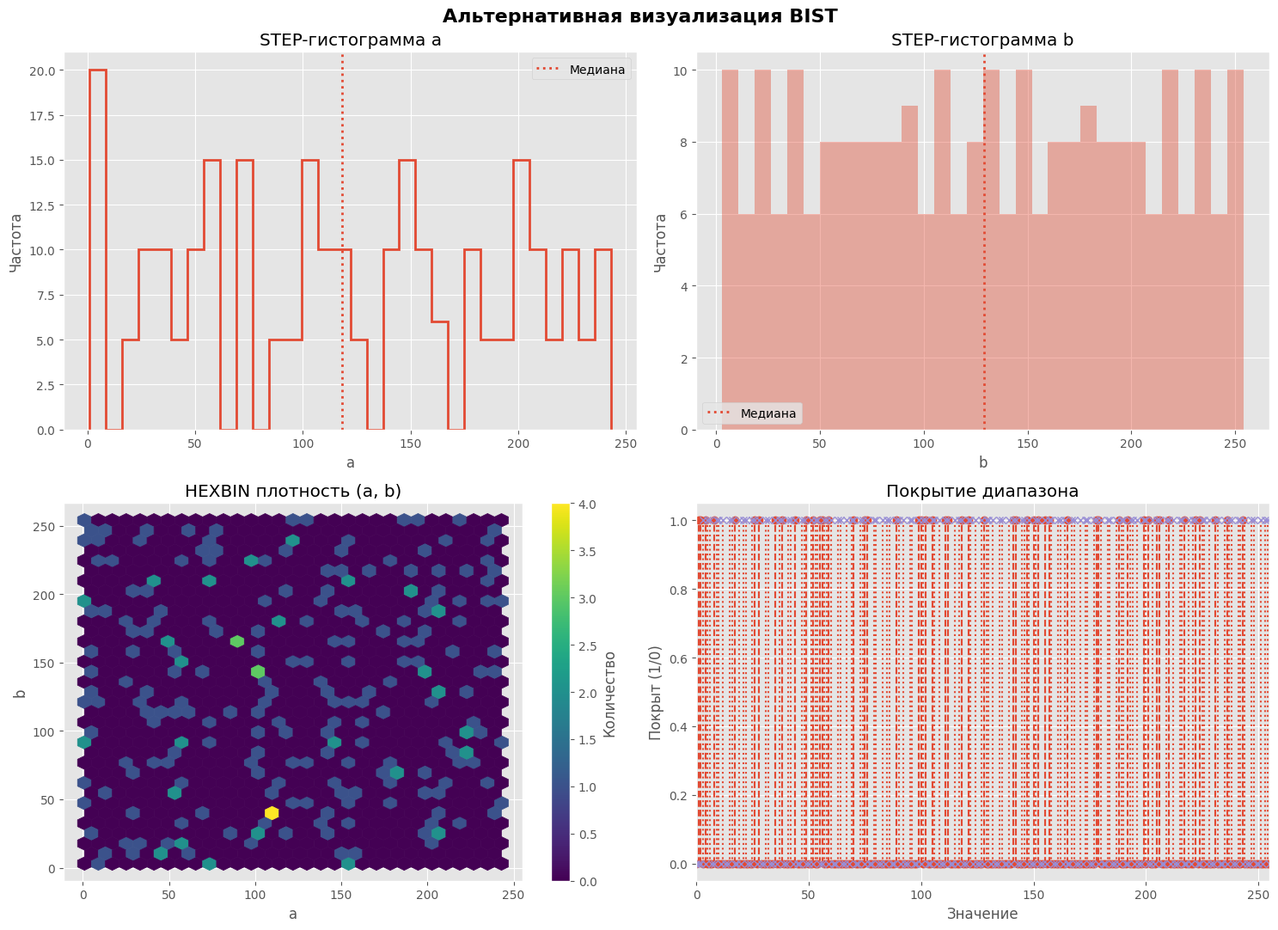
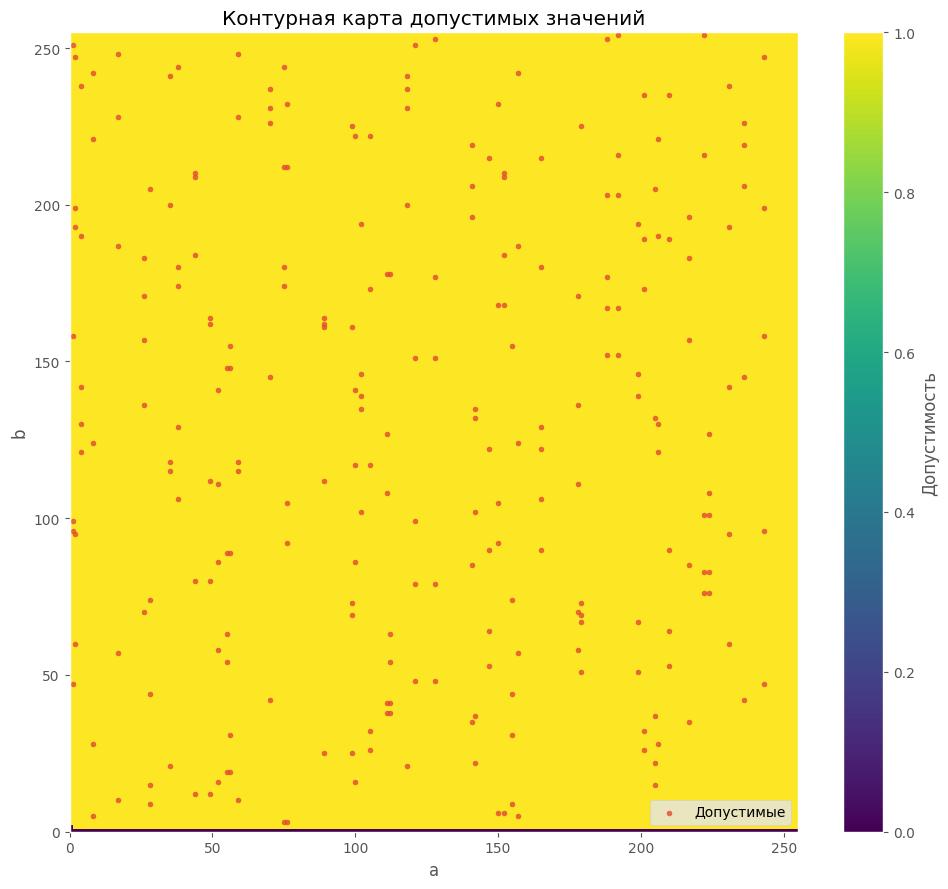

Generate these figures, in order, with matplotlib:
#!/usr/bin/env python3
# -*- coding: utf-8 -*-
"""
Анализ распределения операндов в режиме BIST
Лабораторная работа №4 (Альтернативная визуализация)
"""

import numpy as np
import matplotlib.pyplot as plt
from matplotlib import rcParams

# =============================================================================
# Настройки отображения
# =============================================================================
rcParams["font.family"] = "DejaVu Sans"
plt.rcParams["axes.unicode_minus"] = False
plt.style.use("ggplot")

# =============================================================================
# LFSR 8 бит
# =============================================================================
class LFSR8:
    def __init__(self, poly, seed):
        self.poly = poly
        self.state = seed
        self.history = [seed]

    def next(self):
        feedback = self.state >> 7
        for i in range(7):
            if (self.poly >> i) & 1:
                feedback ^= (self.state >> i) & 1
        self.state = ((self.state << 1) | feedback) & 0xFF
        self.history.append(self.state)
        return self.state

# =============================================================================
# Кубический корень
# =============================================================================
def cube_root(x):
    if x == 0:
        return 0
    y = 1
    for _ in range(20):
        y_new = (2*y + x//(y*y)) // 3
        if y_new >= y:
            break
        y = y_new
    return y

# =============================================================================
# Проверка допустимости
# =============================================================================
def check_valid_operands(a, b):
    if b == 0:
        return False, "b = 0"
    cbrt_b = cube_root(b)
    result = a * cbrt_b
    if result >= 65536:
        return False, "overflow"
    return True, "valid"

# =============================================================================
# Параметры BIST
# =============================================================================
LFSR1_POLY = 0b01011000
LFSR2_POLY = 0b11001000

LFSR1_SEED = 0xA5
LFSR2_SEED = 0x5A

ITERATIONS = 256

# =============================================================================
# Генерация LFSR
# =============================================================================
print("=" * 60)
print("  Анализ распределения операндов BIST")
print("=" * 60)

lfsr1 = LFSR8(LFSR1_POLY, LFSR1_SEED)
lfsr2 = LFSR8(LFSR2_POLY, LFSR2_SEED)

a_values = [LFSR1_SEED]
b_values = [LFSR2_SEED]

for _ in range(ITERATIONS - 1):
    a_values.append(lfsr1.next())
    b_values.append(lfsr2.next())

print(f"Сгенерировано пар: {len(a_values)}")

# =============================================================================
# Анализ допустимости
# =============================================================================
valid_count = 0
invalid_reasons = {}

for a, b in zip(a_values, b_values):
    ok, reason = check_valid_operands(a, b)
    if ok:
        valid_count += 1
    else:
        invalid_reasons[reason] = invalid_reasons.get(reason, 0) + 1

valid_percentage = valid_count / len(a_values) * 100

print(f"\nДопустимых: {valid_count} / {len(a_values)}")
print(f"Процент: {valid_percentage:.2f}%")

# =============================================================================
# Статистика
# =============================================================================
print("\nСтатистика a:")
print(f"Мин: {min(a_values)} Макс: {max(a_values)}")
print(f"Среднее: {np.mean(a_values):.2f}")
print(f"Медиана: {np.median(a_values):.2f}")

print("\nСтатистика b:")
print(f"Мин: {min(b_values)} Макс: {max(b_values)}")
print(f"Среднее: {np.mean(b_values):.2f}")
print(f"Медиана: {np.median(b_values):.2f}")

# =============================================================================
# Подготовка данных для графиков
# =============================================================================
valid_a = [a for a, b in zip(a_values, b_values) if check_valid_operands(a, b)[0]]
valid_b = [b for a, b in zip(a_values, b_values) if check_valid_operands(a, b)[0]]
invalid_a = [a for a, b in zip(a_values, b_values) if not check_valid_operands(a, b)[0]]
invalid_b = [b for a, b in zip(a_values, b_values) if not check_valid_operands(a, b)[0]]

# =============================================================================
# Альтернативные графики
# =============================================================================
fig, axs = plt.subplots(2, 2, figsize=(15, 11))
fig.suptitle("Альтернативная визуализация BIST", fontsize=16, fontweight="bold")

# STEP-гистограмма a
axs[0, 0].hist(a_values, bins=32, histtype="step", linewidth=2)
axs[0, 0].axvline(np.median(a_values), linestyle=":", linewidth=2, label="Медиана")
axs[0, 0].set_title("STEP-гистограмма a")
axs[0, 0].set_xlabel("a")
axs[0, 0].set_ylabel("Частота")
axs[0, 0].legend()

# STEP-гистограмма b
axs[0, 1].hist(b_values, bins=32, histtype="stepfilled", alpha=0.4)
axs[0, 1].axvline(np.median(b_values), linestyle=":", linewidth=2, label="Медиана")
axs[0, 1].set_title("STEP-гистограмма b")
axs[0, 1].set_xlabel("b")
axs[0, 1].set_ylabel("Частота")
axs[0, 1].legend()

# HEXBIN плотность
hb = axs[1, 0].hexbin(a_values, b_values, gridsize=30)
axs[1, 0].set_title("HEXBIN плотность (a, b)")
axs[1, 0].set_xlabel("a")
axs[1, 0].set_ylabel("b")
cb = fig.colorbar(hb, ax=axs[1, 0])
cb.set_label("Количество")

# STEM покрытие
x = np.arange(256)
a_cov = np.array([1 if i in a_values else 0 for i in x])
b_cov = np.array([1 if i in b_values else 0 for i in x])

axs[1, 1].stem(x, a_cov, linefmt="--", markerfmt="o", basefmt=" ")
axs[1, 1].stem(x, b_cov, linefmt=":", markerfmt="x", basefmt=" ")
axs[1, 1].set_title("Покрытие диапазона")
axs[1, 1].set_xlabel("Значение")
axs[1, 1].set_ylabel("Покрыт (1/0)")
axs[1, 1].set_xlim(0, 255)

plt.tight_layout()
plt.savefig("bist_distribution_alt.png", dpi=300, bbox_inches="tight")

# =============================================================================
# Альтернативная карта допустимости
# =============================================================================
fig2, ax = plt.subplots(figsize=(10, 9))

validity_map = np.zeros((256, 256))
for a in range(256):
    for b in range(256):
        validity_map[b, a] = 1 if check_valid_operands(a, b)[0] else 0

mesh = ax.pcolormesh(validity_map, shading="nearest")
ax.contour(validity_map, levels=[0.5], linewidths=2)

ax.set_title("Контурная карта допустимых значений")
ax.set_xlabel("a")
ax.set_ylabel("b")

plt.colorbar(mesh, ax=ax, label="Допустимость")

ax.scatter(valid_a, valid_b, s=12, alpha=0.8, label="Допустимые")
if invalid_a:
    ax.scatter(invalid_a, invalid_b, s=25, marker="x", label="Недопустимые")

ax.legend()
plt.tight_layout()
plt.savefig("bist_validity_map_alt.png", dpi=300, bbox_inches="tight")

plt.show()

print("\n" + "=" * 60)
print("  Анализ завершён!")
print("=" * 60)
